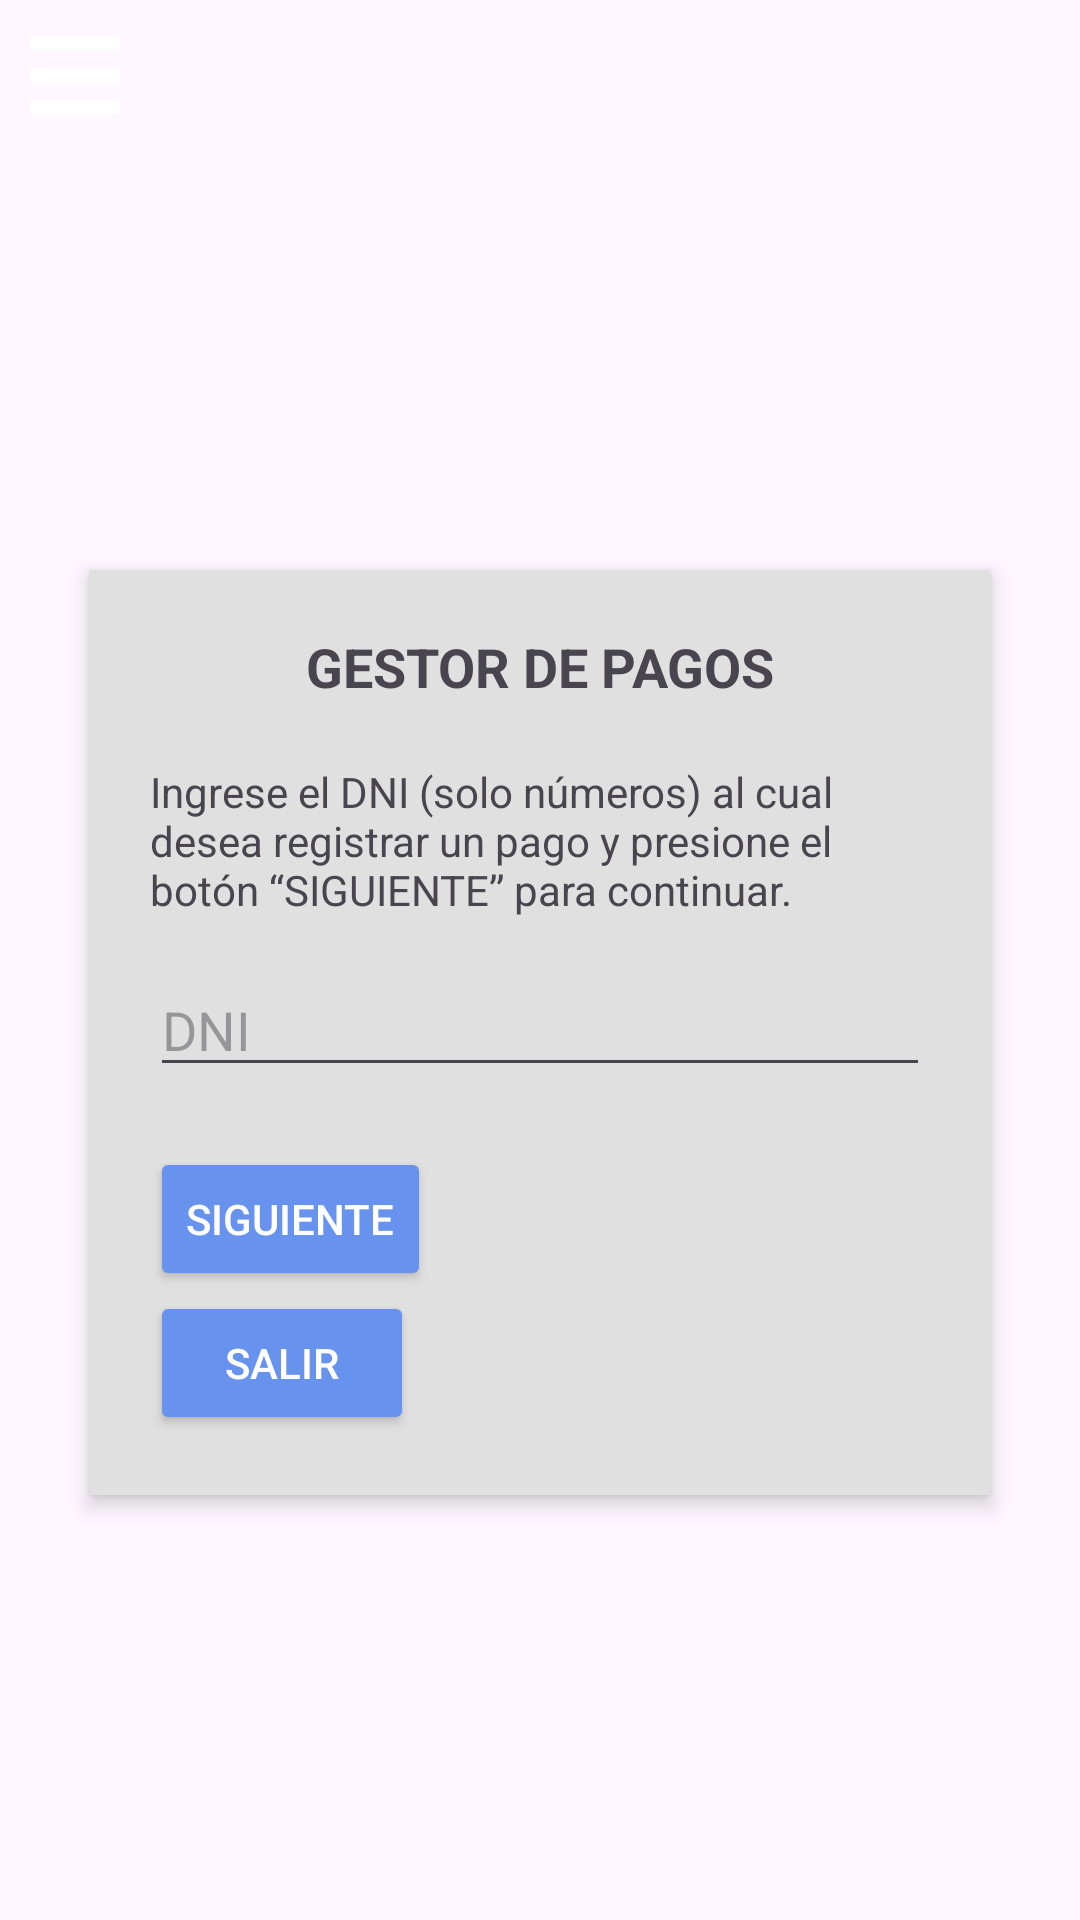

The Android layout XML behind this screen, and the referenced resources:
<!-- AndroidManifest.xml: application theme Theme.DAM_ClubDeportivo -->
<!-- res/layout/activity_gestor_pagos_nuevo.xml -->
<?xml version="1.0" encoding="utf-8"?>
<androidx.constraintlayout.widget.ConstraintLayout xmlns:android="http://schemas.android.com/apk/res/android"
    xmlns:app="http://schemas.android.com/apk/res-auto"
    xmlns:tools="http://schemas.android.com/tools"
    android:id="@+id/main"
    android:layout_width="match_parent"
    android:layout_height="match_parent"
    tools:context=".GestorPagosNuevo">

    <LinearLayout xmlns:android="http://schemas.android.com/apk/res/android"
        android:layout_width="match_parent"
        android:layout_height="match_parent"
        android:orientation="vertical"
        android:background="@drawable/fondo"
        android:gravity="center_horizontal">

        
        <LinearLayout
            android:layout_width="match_parent"
            android:layout_height="wrap_content"
            android:orientation="horizontal"
            android:padding="10dp"
            >

            <ImageView
                android:id="@+id/btnMenu"
                android:layout_width="30dp"
                android:layout_height="30dp"
                android:src="@drawable/menu"
                android:contentDescription="Menú" />

            <ImageView
                android:layout_width="wrap_content"
                android:layout_height="150dp"
                android:src="@drawable/logo"
                android:layout_marginStart="20dp"
                android:contentDescription="Logo Club" />
        </LinearLayout>

        
        <LinearLayout
            android:layout_width="300dp"
            android:layout_height="wrap_content"
            android:orientation="vertical"
            android:background="#E0E0E0"
            android:padding="20dp"
            android:layout_marginTop="20dp"
            android:elevation="4dp">

            <TextView
                android:layout_width="match_parent"
                android:layout_height="wrap_content"
                android:text="GESTOR DE PAGOS"
                android:textStyle="bold"
                android:textSize="18sp"
                android:gravity="center"
                android:layout_marginBottom="20dp"/>

            <TextView
                android:layout_width="match_parent"
                android:layout_height="wrap_content"
                android:text="Ingrese el DNI (solo números) al cual desea registrar un pago y presione el botón “SIGUIENTE” para continuar."
                android:layout_marginBottom="15dp"/>

            <EditText
                android:id="@+id/etDni"
                android:layout_width="match_parent"
                android:layout_height="wrap_content"
                android:hint="DNI"
                android:inputType="number"
                android:layout_marginBottom="20dp"/>

            


            <Button
                android:id="@+id/btnSiguiente"
                android:layout_width="wrap_content"
                android:layout_height="wrap_content"
                android:backgroundTint="#6792EE"
                android:text="SIGUIENTE"
                android:textColor="@android:color/white" />

            <Button
                android:id="@+id/btnSalir"
                android:layout_width="wrap_content"
                android:layout_height="wrap_content"
                android:backgroundTint="#6792EE"
                android:text="SALIR"
                android:textColor="@android:color/white" />

        </LinearLayout>
    </LinearLayout>

</androidx.constraintlayout.widget.ConstraintLayout>
<!-- resources referenced by this layout -->
<resources>
  <!-- drawable menu: png bitmap (drawable, 233 bytes) -->
  <style name="Theme.DAM_ClubDeportivo" parent="Base.Theme.DAM_ClubDeportivo" />
  <style name="Base.Theme.DAM_ClubDeportivo" parent="Theme.Material3.DayNight.NoActionBar">
          
          
      </style>
</resources>
